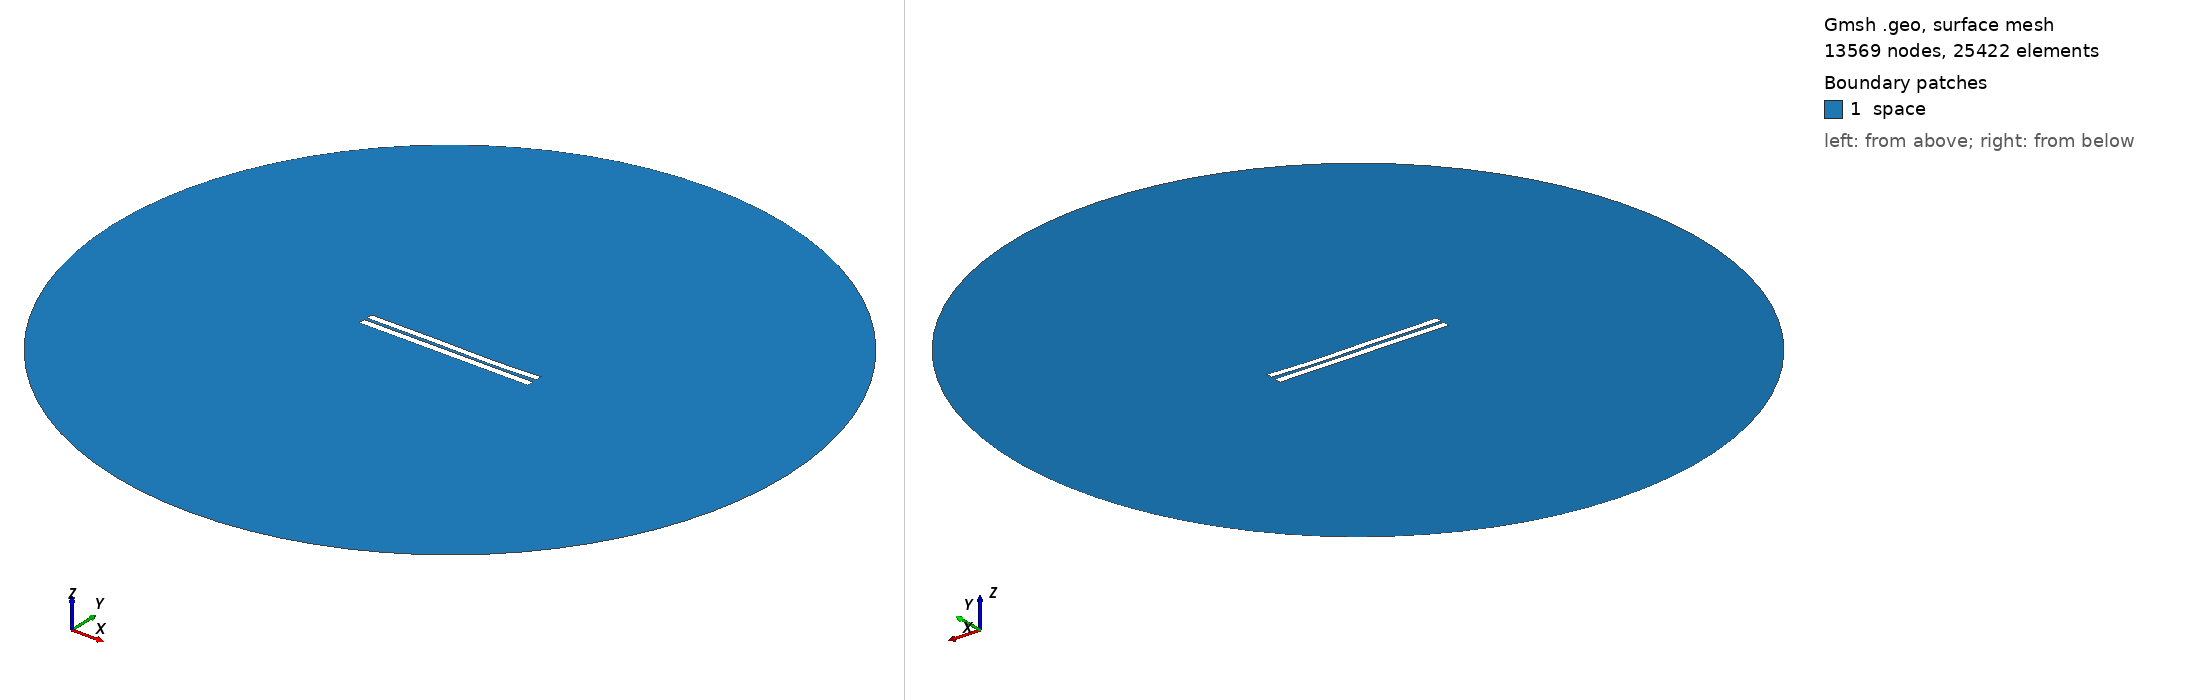

Gmsh geometry script, surface-meshed: 13569 nodes, 25422 surface elements. Boundary patches (legend numbers): 1 space. Left view from above one corner, right view from below the opposite corner. Legend entries are the model's physical surfaces. The drawing asked Gmsh for element sizes between 1% and 20% of the model's largest extent; the script's own settings can give other sizes.

=== 4022.geo (drawn) ===
//---------------------------------------
// Geometry kernel
//---------------------------------------

SetFactory("OpenCASCADE");



//---------------------------------------
// Parameters of the geometry
//---------------------------------------

// Overetch of the upper plate
overetch = 0.125;

// Distance between the plates
distance = 1.75;

// Discretization over the x axis (for the deformation)
nx = 50; 

// Length of the plate
L = 100 - overetch; 

// Number of modes
n = 4; 

// 1st mode coefficient
coeff(1) = 0.0;
beta(1) = 0.596864 * 3.1415926535 / L;

// 2nd mode coefficient
coeff(2) = -0.15;
beta(2) = 1.49418 * 3.1415926535 / L;

// 3rd mode coefficient
coeff(3) = 0.15;
beta(3) = 2.50025 * 3.1415926535 / L;

// 4th mode coefficient
coeff(4) = -0.075;
beta(4) = 3.49999 * 3.1415926535 / L;



//---------------------------------------
// Upper plate (deformed rectangle)
//---------------------------------------

// Coordiantes of the upper plate
xmin = -50;
xmax = 50 - overetch;

// Height of the upper plate
yheight = 4 - 2 * overetch;

// Indexes of the points
UpperID[] = {};
LowerID[] = {};
LeftID[] = {};
RightID[] = {};

// Point index
p = 1;

// Horizontal edges
For i In {1:nx}
    x = xmin + (i-1)*(xmax - xmin)/(nx-1);

    y_bottom = distance / 2 + overetch;
    For j In {1:n}
        C = (Cosh(beta(j)*L) + Cos(beta(j)*L)) / (Sinh(beta(j)*L) + Sin(beta(j)*L));
        y_bottom  = y_bottom + coeff(j) * (Cosh(beta(j)*(x+50)) - Cos(beta(j)*(x+50)) - C * (Sinh(beta(j)*(x+50)) - Sin(beta(j)*(x+50))));
    EndFor

    y_top = y_bottom + yheight;

    Point(p) = {x, y_top, 0, 1.0};
    UpperID[i] = p;
    p = p + 1;

    Point(p) = {x, y_bottom, 0, 1.0};
    LowerID[i] = p;
    p = p + 1;
EndFor

// Create point lists
UpperPts[] = {}; LowerPts[] = {};
For i In {1:nx}
  UpperPts[] += {UpperID[i]};
  LowerPts[] += {LowerID[i]};
EndFor

// Build splines
Spline(1) = {UpperPts[]};
Spline(2) = {LowerPts[]};
Line(3) = {LowerPts[nx-1], UpperPts[nx-1]};
Line(4) = {LowerPts[0], UpperPts[0]};

// Build the plane surface
Curve Loop(1) = {2, 3, -1, -4};
Plane Surface(1) = {1};



//---------------------------------------
// Lower plate (rectangle)
//---------------------------------------

// Vertices
Point(1001) = {-50, -1, 0, 1.0};
Point(1002) = { 50, -1, 0, 1.0};
Point(1003) = { 50,  -5, 0, 1.0};
Point(1004) = {-50,  -5, 0, 1.0};

// Edges
Line(5) = {1001, 1002};
Line(6) = {1002, 1003};
Line(7) = {1003, 1004};
Line(8) = {1004, 1001};

// Plane surface
Line Loop(2) = {5, 6, 7, 8};
Plane Surface(2) = {2}; 



//---------------------------------------
// Outer (fictious) boundary
//---------------------------------------

// Points
Point(1005) = {0, 0, 0};       // Center
Point(1006) = {200, 0, 0};     // Start point
Point(1007) = {0, 200, 0};     // 90 degrees
Point(1008) = {-200, 0, 0};    // 180 degrees
Point(1009) = {0, -200, 0};    // 270 degrees

// Circle arcs (each needs start, center, end)
Circle(9) = {1006, 1005, 1007};
Circle(10) = {1007, 1005, 1008};
Circle(11) = {1008, 1005, 1009};
Circle(12) = {1009, 1005, 1006};

// Plane surface for the entire domain
Curve Loop(3) = {9, 10, 11, 12};
Surface(3) = {3};

// Subtract the plates from the whole domain to obtain the actual domain where we want to solve the equations
BooleanDifference{ Surface{3}; Delete; }{ Surface{1}; Surface{2}; Delete; }




//---------------------------------------
// Transfinite Lines/Curves
//---------------------------------------

// Set the number of points on the boundaries
r = 7;

// Plates
Transfinite Curve {1, 2} = 50*r Using Progression 1;
Transfinite Curve {3, 4} = 2*r Using Progression 1;
Transfinite Line {5, 7} = 50*r Using Progression 1;
Transfinite Line {6, 8} = 2*r Using Progression 1;

// Outer boundary
Transfinite Line {9, 10, 11, 12} = 20 Using Progression 1;



//---------------------------------------
// Physical groups
//---------------------------------------                

// Physical curves (boundaries)
Physical Line("force_segment", 10) = {2};
Physical Line("upper_plate", 11) = {1, 3, 4};
Physical Line("lower_plate", 12) = {5, 6, 7, 8};
Physical Line("boundary", 20) = {9, 10, 11, 12};

// Physical Surfaces
Physical Surface("space", 30) = {3};



//---------------------------------------
// 6. Generate the Mesh
//---------------------------------------

// 2D mesh generation
Mesh 2;
